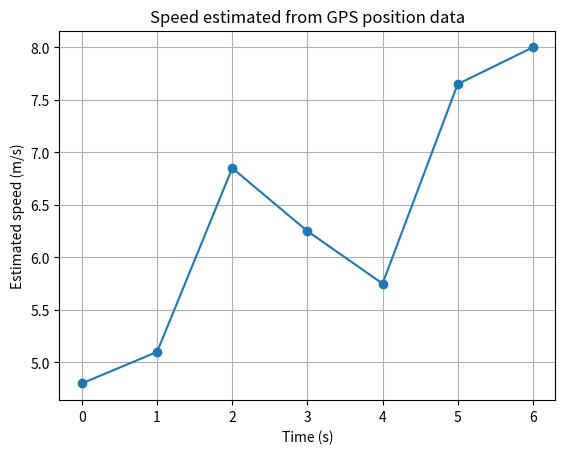

This chart was generated by the following Python code: (Note: this script raises an exception after producing the figure.)
import numpy as np
import matplotlib.pyplot as plt

# GPS samples: time in seconds and position in metres
time = np.array([0, 1, 2, 3, 4, 5, 6], dtype=float)
# CHANGE: GPS glitch, position at t=3 s is 18.5 (was 16.1)
position = np.array([0.0, 4.8, 10.2, 18.5, 22.7, 30.0, 38.0])

speed = np.zeros_like(position)

# Forward difference at the beginning
speed[0] = (position[1] - position[0]) / (time[1] - time[0])

# Central differences for interior points
for i in range(1, len(time) - 1):
    speed[i] = (
        position[i + 1] - position[i - 1]
    ) / (
        time[i + 1] - time[i - 1]
    )

# Backward difference at the end
speed[-1] = (
    position[-1] - position[-2]
) / (
    time[-1] - time[-2]
)

for t, x, v in zip(time, position, speed):
    print(f"t={t:.0f}s, position={x:.1f}m, estimated speed={v:.2f}m/s")

plt.plot(time, speed, marker="o")
plt.xlabel("Time (s)")
plt.ylabel("Estimated speed (m/s)")
plt.title("Speed estimated from GPS position data")
plt.grid(True)
plt.savefig("docs/images/Task_15_modified_plot.png", dpi=150)
plt.show()
